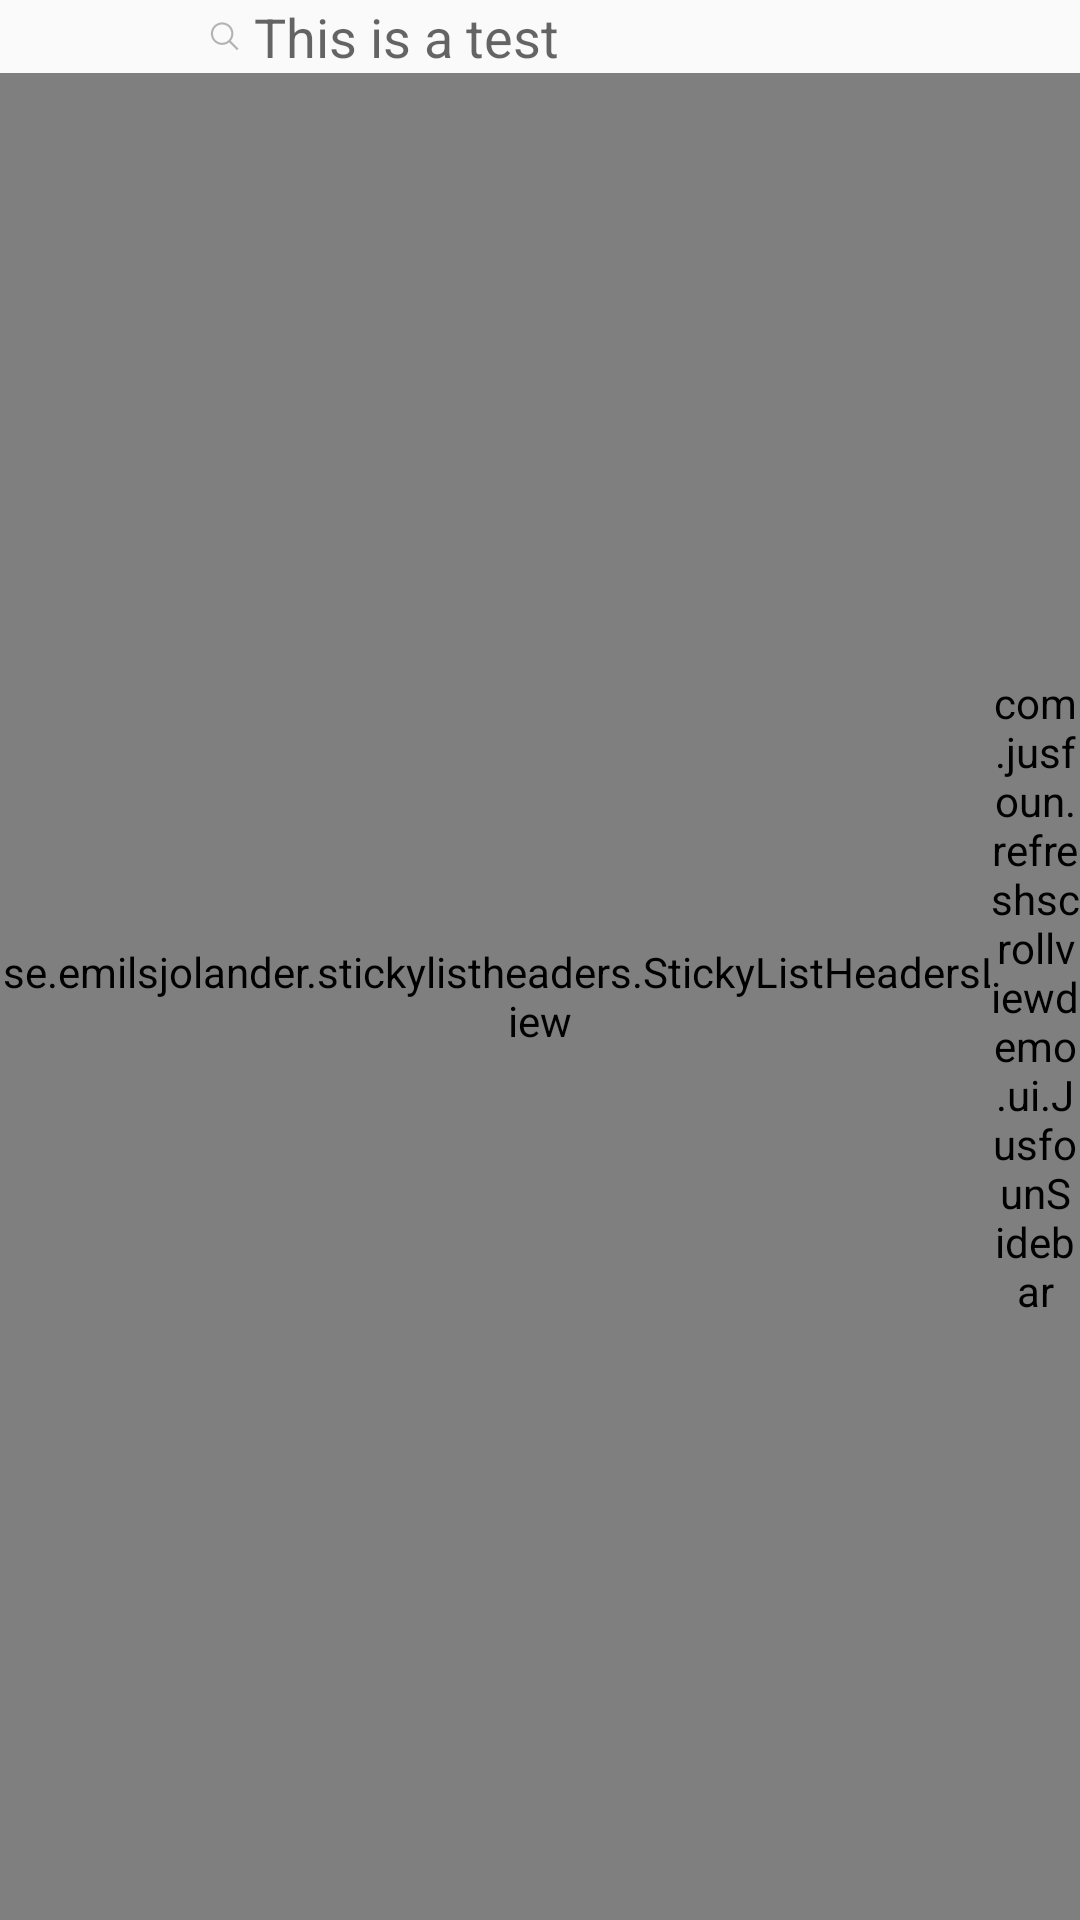

Layout XML and referenced resources for this Android screen:
<!-- AndroidManifest.xml: application theme AppTheme -->
<!-- res/layout/activity_select_city.xml -->
<RelativeLayout xmlns:android="http://schemas.android.com/apk/res/android"
    xmlns:tools="http://schemas.android.com/tools"
    android:layout_width="match_parent"
    android:layout_height="match_parent"
    tools:context="com.jusfoun.refreshscrollviewdemo.ui.SelectCityActivity">

    <RelativeLayout
        android:id="@+id/edit_text_layout"
        android:layout_width="match_parent"
        android:layout_height="wrap_content"
        android:layout_marginRight="70dp"
        android:layout_marginLeft="70dp"

        >

        <EditText
            android:id="@+id/search_edittext"

            android:layout_width="match_parent"
            android:layout_height="wrap_content"
            android:background="@mipmap/seabar_input"
            android:cursorVisible="false"
            android:hint="This is a test"

            android:drawableLeft="@mipmap/search_bar_icon_normal"
            android:drawablePadding="5dp"
            />
    </RelativeLayout>

    <ListView
        android:id="@+id/search_area_list"
        android:layout_below="@id/edit_text_layout"
        android:layout_width="match_parent"
        android:layout_height="match_parent"
        android:visibility="gone"
        />

    <FrameLayout
        android:layout_width="match_parent"
        android:layout_height="match_parent"
        android:layout_below="@id/edit_text_layout"
        >

        <se.emilsjolander.stickylistheaders.StickyListHeadersListView
            android:id="@+id/list"
            android:layout_width="match_parent"
            android:layout_height="match_parent"/>
        <com.jusfoun.refreshscrollviewdemo.ui.JusfounSidebar
            android:id="@+id/sidebar"
            android:layout_width="30dp"
            android:layout_height="match_parent"
            android:layout_gravity="right"
            android:layout_alignParentRight="true"
            android:background="@android:color/transparent"
            android:clickable="true"/>
    </FrameLayout>



</RelativeLayout>
<!-- resources referenced by this layout -->
<resources>
  <!-- mipmap search_bar_icon_normal: png bitmap (mipmap-xxhdpi, 1507 bytes) -->
  <style name="AppTheme" parent="Theme.AppCompat.Light.DarkActionBar">
          
      </style>
</resources>
